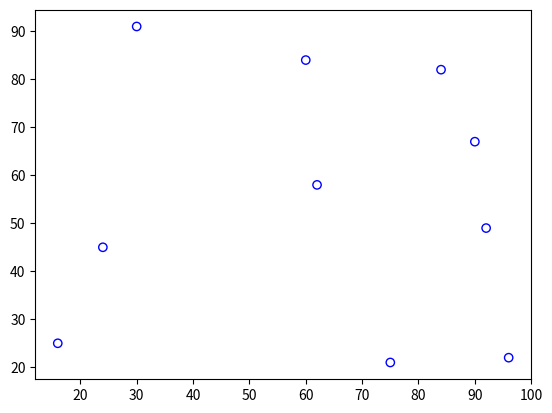

Reproduce this figure in Python.
import matplotlib.pyplot as plt
import random
x,y=[],[]
for i in range(10):
    X=random.randint(0,100)
    x.append(X)
    Y=random.randint(0,100)
    y.append(Y)
print(x,"\n",y)
plt.scatter(x,y,facecolor='None',edgecolors='b')
plt.show()
